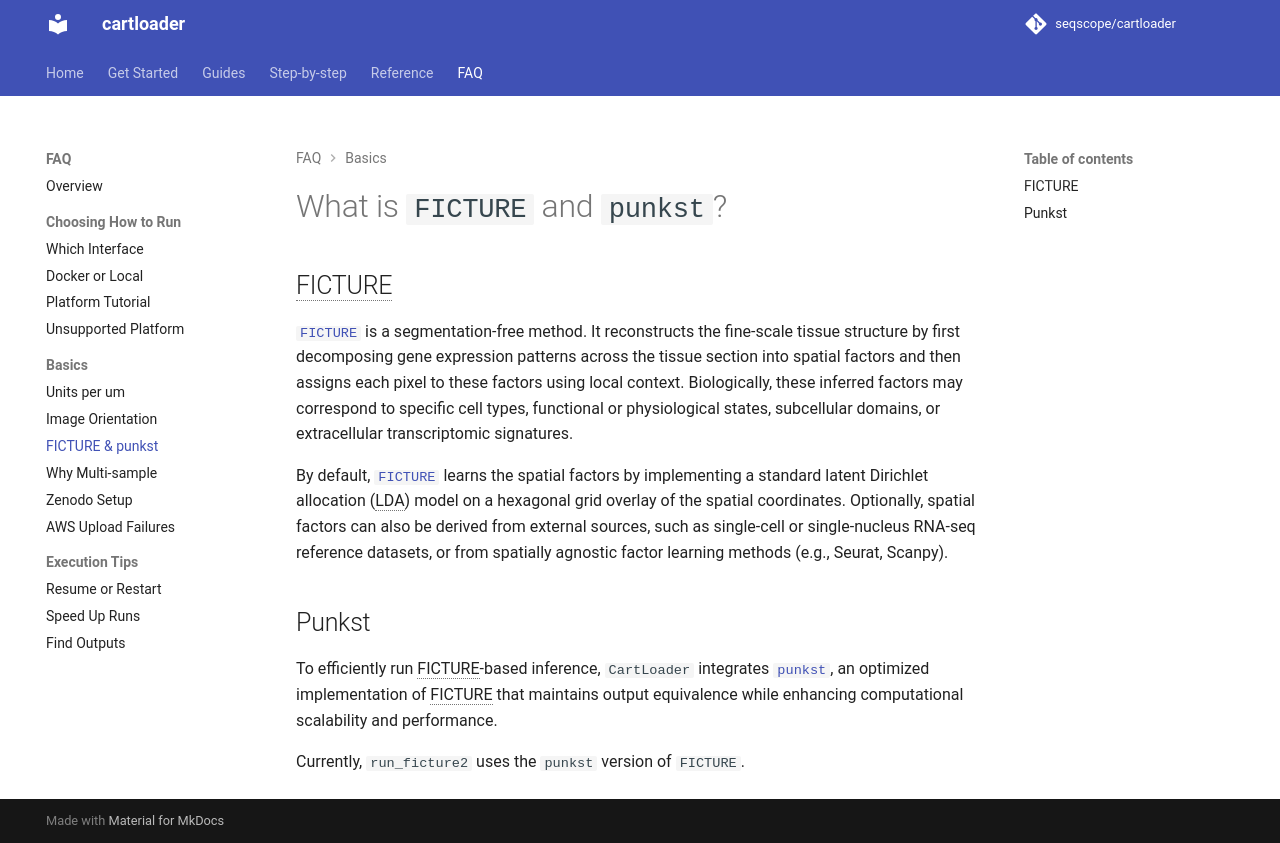

repository: seqscope/cartloader · page: faq/ficture/index.html · generator: mkdocs

# What is `FICTURE` and `punkst`?

## FICTURE 
[`FICTURE`](https://www.nature.com/articles/s41592-024-02415-2) is a segmentation-free method. It reconstructs the fine-scale tissue structure by first decomposing gene expression patterns across the tissue section into spatial factors and then assigns each pixel to these factors using local context. Biologically, these inferred factors may correspond to specific cell types, functional or physiological states, subcellular domains, or extracellular transcriptomic signatures.

By default, [`FICTURE`](https://www.nature.com/articles/s41592-024-02415-2) learns the spatial factors by implementing a standard latent Dirichlet allocation (LDA) model on a hexagonal grid overlay of the spatial coordinates. Optionally, spatial factors can also be derived from external sources, such as single-cell or single-nucleus RNA-seq reference datasets, or from spatially agnostic factor learning methods (e.g., Seurat, Scanpy).


## Punkst

To efficiently run FICTURE-based inference, `CartLoader` integrates [`punkst`](https://github.com/Yichen-Si/punkst), an optimized implementation of FICTURE that maintains output equivalence while enhancing computational scalability and performance. 

Currently, `run_ficture2` uses the `punkst` version of `FICTURE`.
